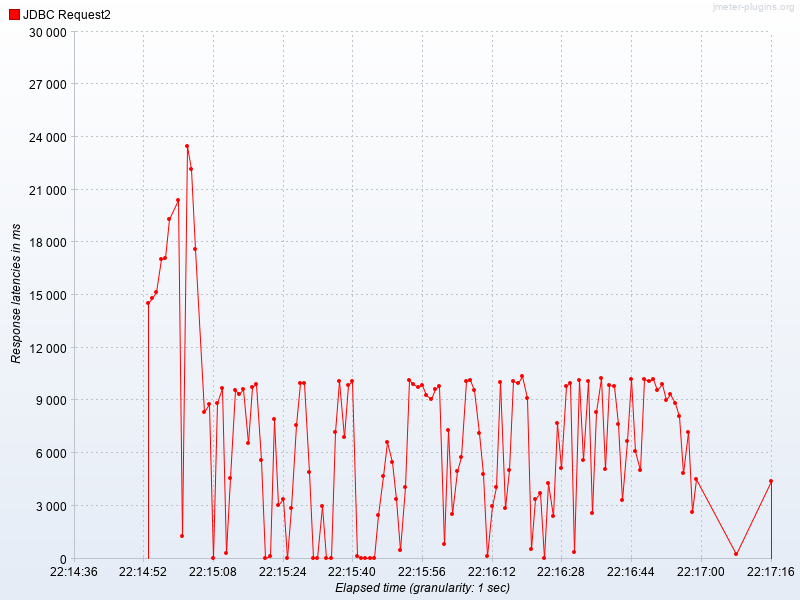

The file beside this chart, header and first rows:
Elapsed time, JDBC Request2
22:14:53.0, 14563
22:14:54.0, 14816
22:14:55.0, 15164
22:14:56.0, 17050
22:14:57.0, 17111
22:14:58.0, 19306
22:15:00.0, 20434
22:15:01.0, 1281
22:15:02.0, 23501
22:15:03.0, 22192
22:15:04.0, 17591
22:15:06.0, 8326
22:15:07.0, 8782
22:15:08.0, 0.0
22:15:09.0, 8880
22:15:10.0, 9712
22:15:11.0, 292.1
22:15:12.0, 4598
22:15:13.0, 9600
22:15:14.0, 9343
22:15:15.0, 9625
22:15:16.0, 6603
22:15:17.0, 9784
22:15:18.0, 9921
22:15:19.0, 5606
22:15:20.0, 0.0
22:15:21.0, 158.4
22:15:22.0, 7922
22:15:23.0, 3034
22:15:24.0, 3365
22:15:25.0, 0.0
22:15:26.0, 2852
22:15:27.0, 7590
22:15:28.0, 9980
22:15:29.0, 9990
22:15:30.0, 4949
22:15:31.0, 0.0
22:15:32.0, 0.0
22:15:33.0, 3005
22:15:34.0, 0.0
22:15:35.0, 0.0
22:15:36.0, 7178
22:15:37.0, 10110
22:15:38.0, 6917
22:15:39.0, 9897
22:15:40.0, 10090
22:15:41.0, 168.7
22:15:42.0, 0.0
22:15:43.0, 0.0
22:15:44.0, 0.0
22:15:45.0, 0.0
22:15:46.0, 2476
22:15:47.0, 4682
22:15:48.0, 6651
22:15:49.0, 5486
22:15:50.0, 3388
22:15:51.0, 502.3
22:15:52.0, 4058
22:15:53.0, 10143
22:15:54.0, 9961
... 67 more rows
